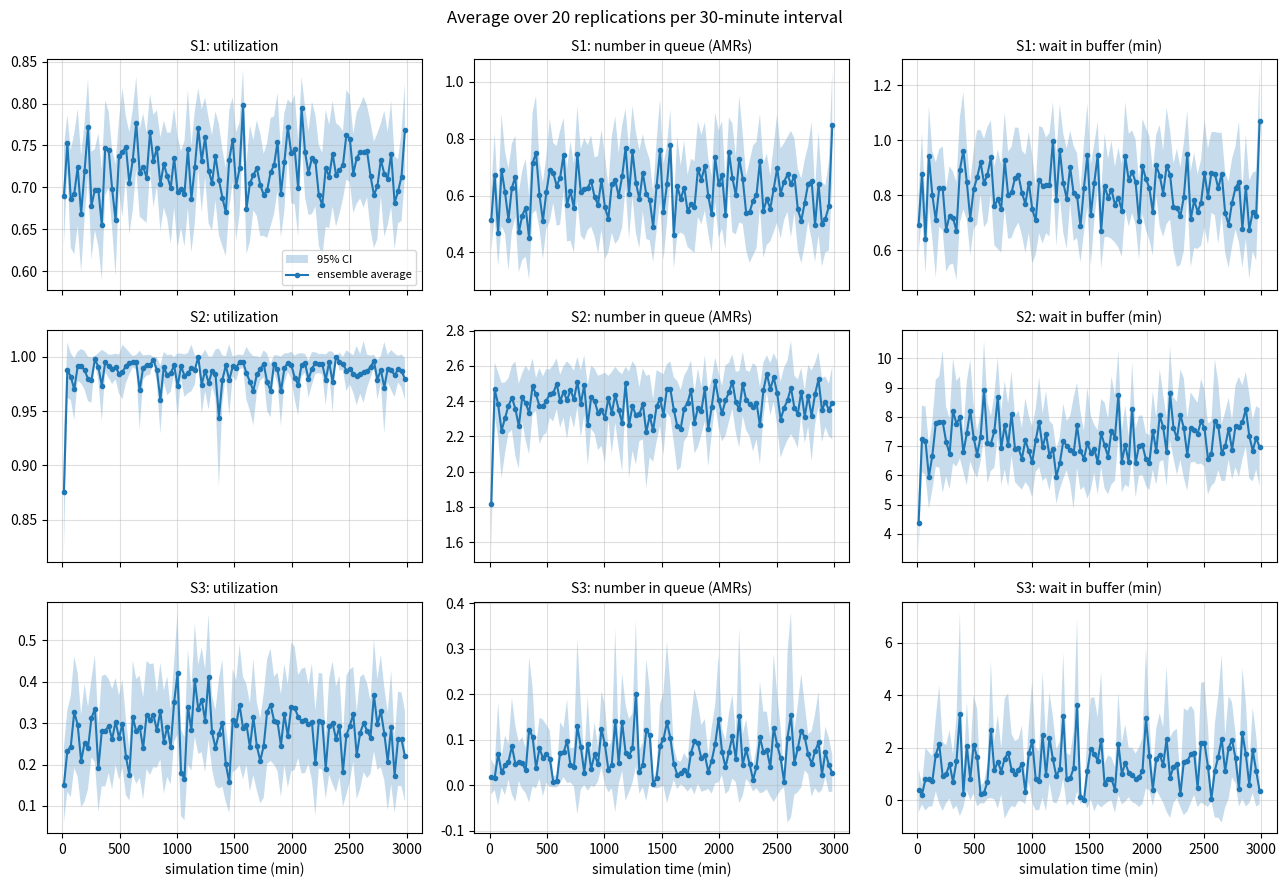

Reproduce this figure in Python.
"""Pilot experiment for choosing the warm T0 variable"""

import csv
import math
import os
import random
import statistics

import matplotlib.pyplot as plt
from scipy import stats

R = 20              # number of replications
RUN_LENGTH = 3000.0  # minutes per replication
INTERVAL = 30.0     # length of one recording interval in minutes
FIRST_SEED = 1001   # seeds 1001..1020, so these runs are independent of the main experiment


class AmrPilotSimulation:
    def __init__(self, arrival_rate=0.75, buffer_capacity=3, sim_duration=RUN_LENGTH, seed=42):
        self.mean_interarrival = 1 / arrival_rate
        self.max_capacity = 1 + buffer_capacity  # 1 in service + 3 in buffer = 4
        self.sim_duration = sim_duration

        random.seed(seed)

    def expon(self, mean):
        """Generates an Exponential random variate: X = -mean * ln(1 - U)"""
        return -mean * math.log(1.0 - random.random())

    def erlang(self, mean, k):
        """Generates an Erlang-k random variate with the given total mean: Sum of k Exponential variates."""
        return sum(self.expon(mean / k) for _ in range(k))

    def uniform(self, low, high):
        """Generates a Continuous Uniform random variate on (low, high)."""
        return low + (high - low) * random.random()

    def initialize(self):
        """Initialization Routine: Sets time, state, counters, and schedules the first events."""
        self.sim_time = 0.0
        self.time_last_event = 0.0

        # System State Variables: same as in amrSimulation.py
        self.num_in_s1 = 0
        self.q_s1 = []
        self.amr_in_s1 = None
        self.num_in_s2 = 0
        self.q_s2 = []
        self.amr_in_s2 = None
        self.num_in_s3 = 0
        self.q_s3 = []
        self.amr_in_s3 = None
        self.s2_is_heavy = False

        # Statistical Counters for the current interval (reset at every record event)
        self.s1_started = 0
        self.s2_started = 0
        self.s3_started = 0

        self.total_delay_s1 = 0.0
        self.total_delay_s2 = 0.0
        self.total_delay_s3 = 0.0

        # Time-integrated accumulators for time-average queue length and utilization
        self.area_q1 = 0.0
        self.area_q2 = 0.0
        self.area_q3 = 0.0
        self.area_s1 = 0.0
        self.area_s2 = 0.0
        self.area_s3 = 0.0

        # One row per interval: [start, util_s1, util_s2, util_s3, queue_s1, queue_s2, queue_s3,
        #                        wait_s1, wait_s2, wait_s3]
        self.intervals = []

        # Schedule first arrival and the first record event
        self.time_next_arrival = self.sim_time + self.expon(self.mean_interarrival)
        self.time_next_depart_s1 = float('inf')
        self.time_next_depart_s2 = float('inf')
        self.time_next_depart_s3 = float('inf')
        self.time_next_record = INTERVAL

    def timing(self):
        """Timing Routine: Scans FEL for the most imminent event."""
        min_time = self.time_next_depart_s3
        next_event = 'depart_s3'

        if self.time_next_depart_s2 < min_time:
            min_time = self.time_next_depart_s2
            next_event = 'depart_s2'

        if self.time_next_depart_s1 < min_time:
            min_time = self.time_next_depart_s1
            next_event = 'depart_s1'

        if self.time_next_arrival < min_time:
            min_time = self.time_next_arrival
            next_event = 'arrival'

        if self.time_next_record < min_time:
            min_time = self.time_next_record
            next_event = 'record'

        self.sim_time = min_time
        return next_event

    def update_time_avg_stats(self):
        """Updates continuous-time area accumulators."""
        dt = self.sim_time - self.time_last_event
        self.time_last_event = self.sim_time

        # Queue lengths (AMRs in buffer = max(0, total - 1))
        q1 = max(0, self.num_in_s1 - 1)
        q2 = max(0, self.num_in_s2 - 1)
        q3 = max(0, self.num_in_s3 - 1)

        # Server statuses (1 if busy, 0 if idle)
        s1 = 1 if self.num_in_s1 > 0 else 0
        s2 = 1 if self.num_in_s2 > 0 else 0
        s3 = 1 if self.num_in_s3 > 0 else 0

        self.area_q1 += q1 * dt
        self.area_q2 += q2 * dt
        self.area_q3 += q3 * dt
        self.area_s1 += s1 * dt
        self.area_s2 += s2 * dt
        self.area_s3 += s3 * dt

    def record(self):
        """Record event: saves the averages of the interval that just ended and starts a new one."""
        start = self.sim_time - INTERVAL
        utilization = [self.area_s1 / INTERVAL, self.area_s2 / INTERVAL, self.area_s3 / INTERVAL]
        queue = [self.area_q1 / INTERVAL, self.area_q2 / INTERVAL, self.area_q3 / INTERVAL]
        # Average wait in the buffer, or None if no AMR started service in this interval
        wait = [self.total_delay_s1 / self.s1_started if self.s1_started > 0 else None,
                self.total_delay_s2 / self.s2_started if self.s2_started > 0 else None,
                self.total_delay_s3 / self.s3_started if self.s3_started > 0 else None]
        self.intervals.append([start] + utilization + queue + wait)

        # Start a new interval
        self.s1_started = 0
        self.s2_started = 0
        self.s3_started = 0

        self.total_delay_s1 = 0.0
        self.total_delay_s2 = 0.0
        self.total_delay_s3 = 0.0

        # Time-integrated accumulators for time-average queue length and utilization
        self.area_q1 = 0.0
        self.area_q2 = 0.0
        self.area_q3 = 0.0
        self.area_s1 = 0.0
        self.area_s2 = 0.0
        self.area_s3 = 0.0

        self.time_next_record = self.sim_time + INTERVAL

    def join_buffer(self, buffer, amr):
        """Places an AMR in a buffer and notes when it started waiting."""
        amr['buffer_arrival'] = self.sim_time
        buffer.append(amr)

# state transition methods (same logic as amrSimulation.py)
    def arrive_s1(self):
        """Arrive S1: Schedules the next arrival, then starts the AMR, buffers it, or redirects it."""
        self.time_next_arrival = self.sim_time + self.expon(self.mean_interarrival)

        if self.num_in_s1 >= self.max_capacity:
            return  # S1 full -> redirected to the depot

        amr = {}
        self.num_in_s1 += 1
        if self.num_in_s1 == 1:
            self.start_s1(amr)
        else:
            self.join_buffer(self.q_s1, amr)

    def start_s1(self, amr):
        """Start S1: Inspection and decontamination takes a constant 1 minute."""
        self.amr_in_s1 = amr
        self.s1_started += 1
        self.time_next_depart_s1 = self.sim_time + 1.0

    def depart_s1(self):
        """Depart S1: Starts the next AMR in the buffer and sends the finished AMR to S2."""
        amr = self.amr_in_s1
        self.num_in_s1 -= 1

        if self.num_in_s1 == 0:
            # if the buffer is empty, S1 becomes idle
            self.amr_in_s1 = None
            self.time_next_depart_s1 = float('inf')
        else:
            # else, pop the next AMR from the buffer and add its delay
            next_amr = self.q_s1.pop(0)
            delay = self.sim_time - next_amr['buffer_arrival']
            self.total_delay_s1 += delay
            self.start_s1(next_amr)

        self.arrive_s2(amr)

    def arrive_s2(self, amr):
        """Arrive S2: Starts the AMR, places it in the buffer, or redirects it."""
        if self.num_in_s2 >= self.max_capacity:
            return

        self.num_in_s2 += 1
        if self.num_in_s2 == 1:
            self.start_s2(amr)
        else:
            self.join_buffer(self.q_s2, amr)

    def start_s2(self, amr):
        """Start S2: Decides the service type and gets its service time."""
        self.amr_in_s2 = amr
        self.s2_started += 1

        u = random.random()
        if u < 0.45:
            # Recalibration
            self.s2_is_heavy = False
            service_time = self.expon(2.0)
        elif u < 0.90:
            # Sensor Alignment
            self.s2_is_heavy = False
            service_time = self.erlang(4.0, 2)
        else:
            # Heavy Drive Repair diagnostic
            self.s2_is_heavy = True
            service_time = 1.0

        self.time_next_depart_s2 = self.sim_time + service_time

    def depart_s2(self):
        """Depart S2: Starts the next AMR in the buffer; the finished AMR exits or goes to S3."""
        amr = self.amr_in_s2
        is_heavy = self.s2_is_heavy  # Read now, as start_s2 overwrites it for the next AMR
        self.num_in_s2 -= 1

        if self.num_in_s2 == 0:
            # if the buffer is empty, S2 becomes idle
            self.amr_in_s2 = None
            self.time_next_depart_s2 = float('inf')
        else:
            # else, pop the next AMR from the buffer and add its delay
            next_amr = self.q_s2.pop(0)
            delay = self.sim_time - next_amr['buffer_arrival']
            self.total_delay_s2 += delay
            self.start_s2(next_amr)

        if is_heavy:
            self.arrive_s3(amr)

    def arrive_s3(self, amr):
        """Arrive S3: Starts the AMR, places it in the buffer, or redirects it."""
        if self.num_in_s3 >= self.max_capacity:
            return  # no need to count redirect for pilot

        self.num_in_s3 += 1
        if self.num_in_s3 == 1:
            self.start_s3(amr)
        else:
            self.join_buffer(self.q_s3, amr)

    def start_s3(self, amr):
        """Start S3: Heavy drive repair takes Uniform(6, 10) minutes."""
        self.amr_in_s3 = amr
        self.s3_started += 1
        self.time_next_depart_s3 = self.sim_time + self.uniform(6.0, 10.0)

    def depart_s3(self):
        """Depart S3: Starts the next AMR in the buffer; the finished AMR exits the hub."""
        self.num_in_s3 -= 1

        if self.num_in_s3 == 0:
            # if the buffer is empty, S3 becomes idle
            self.amr_in_s3 = None
            self.time_next_depart_s3 = float('inf')
        else:
            # else, pop the next AMR from the buffer and add its delay
            next_amr = self.q_s3.pop(0)
            delay = self.sim_time - next_amr['buffer_arrival']
            self.total_delay_s3 += delay
            self.start_s3(next_amr)

    def run(self):
        """Main Simulation Loop."""
        self.initialize()

        while True:
            next_event = self.timing()

            if self.sim_time > self.sim_duration:
                break

            self.update_time_avg_stats()

            if next_event == 'arrival':
                self.arrive_s1()
            elif next_event == 'depart_s1':
                self.depart_s1()
            elif next_event == 'depart_s2':
                self.depart_s2()
            elif next_event == 'depart_s3':
                self.depart_s3()
            elif next_event == 'record':
                self.record()


def ensemble_average(replications, column):
    """Ensemble average and 95% CI of one column for every interval, over all
    replications (S3 Reading, Sec. 5.1, pp. 22-24). Returns (averages, lows, highs)."""
    averages, lows, highs = [], [], []
    for k in range(len(replications[0])):
        values = [intervals[k][column] for intervals in replications
                  if intervals[k][column] is not None]
        mean = statistics.mean(values)
        half = stats.t.ppf(0.975, len(values) - 1) * statistics.stdev(values) / math.sqrt(len(values))
        averages.append(mean)
        lows.append(mean - half)
        highs.append(mean + half)
    return averages, lows, highs


if __name__ == "__main__":
    replications = []
    for r in range(R):
        sim = AmrPilotSimulation(seed=FIRST_SEED + r)
        sim.run()
        replications.append(sim.intervals)

    # Save the raw data: one row per replication and interval
    output_path = "pilot_results"

    os.makedirs(output_path, exist_ok=True)
    with open(os.path.join(output_path, "pilot_raw_data.csv"), "w", newline="") as f:
        writer = csv.writer(f)
        writer.writerow(["replication", "seed", "interval_start",
                         "utilization_s1", "utilization_s2", "utilization_s3",
                         "queue_s1", "queue_s2", "queue_s3",
                         "wait_s1", "wait_s2", "wait_s3"])
        for r, intervals in enumerate(replications):
            for row in intervals:
                writer.writerow([r + 1, FIRST_SEED + r] + row)

    stations = ["S1", "S2", "S3"]
    measures = ["utilization", "number in queue (AMRs)", "wait in buffer (min)"]

    # calculate the ensemble average and 95% CI for every station and measure
    results = {}  # results[(station, measure)] = (averages, lows, highs)
    for i, station in enumerate(stations):
        for m, measure in enumerate(measures):
            column = 1 + 3 * m + i  # position of this station and measure in a row
            results[(station, measure)] = ensemble_average(replications, column)

    # plot one panel per station and measure
    starts = [row[0] for row in replications[0]]
    middles = [start + INTERVAL / 2 for start in starts]

    fig, axes = plt.subplots(3, 3, figsize=(13, 9), sharex=True)
    for i, station in enumerate(stations):
        for m, measure in enumerate(measures):
            averages, lows, highs = results[(station, measure)]
            ax = axes[i][m]
            ax.fill_between(middles, lows, highs, alpha=0.25, label="95% CI")
            ax.plot(middles, averages, marker=".", label="ensemble average")
            ax.set_title(f"{station}: {measure}", fontsize=10)
            ax.grid(True, alpha=0.4)
    for ax in axes[-1]:
        ax.set_xlabel("simulation time (min)")
    axes[0][0].legend(fontsize=8)
    fig.suptitle(f"Average over {R} replications per {INTERVAL:g}-minute interval")
    fig.tight_layout()
    fig.savefig(os.path.join(output_path, "pilot_mean_plot.png"), dpi=150)
